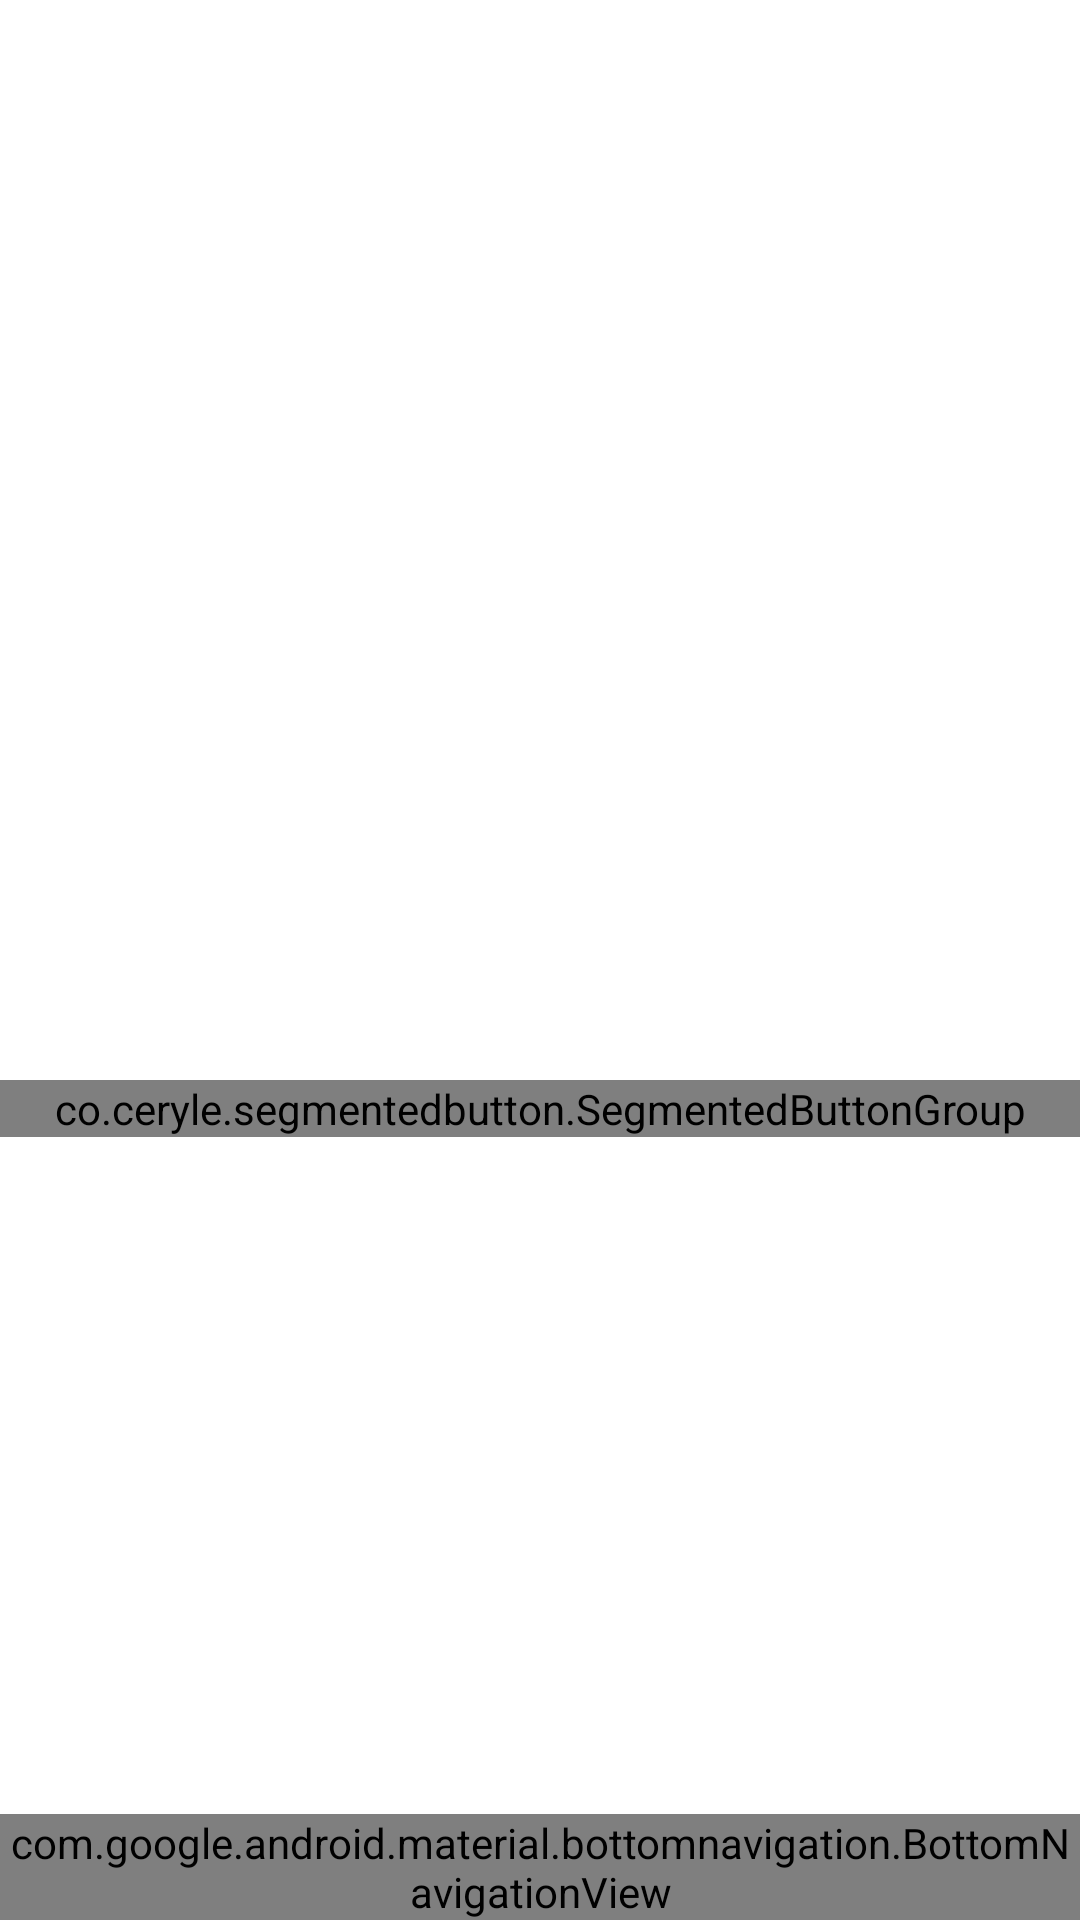

This screen was rendered from an Android layout file. Write that file and the resources it references.
<!-- AndroidManifest.xml: application theme AppBaseTheme -->
<!-- res/layout/activity_onvif_camera.xml -->
<?xml version="1.0" encoding="utf-8"?>
<android.support.constraint.ConstraintLayout xmlns:android="http://schemas.android.com/apk/res/android"
    xmlns:app="http://schemas.android.com/apk/res-auto"
    xmlns:tools="http://schemas.android.com/tools"
    android:layout_width="match_parent"
    android:layout_height="match_parent"
    android:orientation="vertical">
    tools:context=".MainActivity">

    <RelativeLayout xmlns:android="http://schemas.android.com/apk/res/android"
        android:id="@+id/activity_main"
        android:layout_width="match_parent"
        android:layout_height="match_parent"
        android:orientation="vertical"
        android:background="@color/white">

        <FrameLayout
            android:id="@+id/fourViewFragment"
            android:layout_width="wrap_content"
            android:layout_height="wrap_content"
            android:layout_marginBottom="105dp"
            android:layout_marginLeft="5dp"
            android:layout_marginRight="5dp"
            android:layout_marginTop="5dp"/>

        
        <co.ceryle.segmentedbutton.SegmentedButtonGroup
            android:id="@+id/segmentedButtonGroup"
            android:layout_width="match_parent"
            android:layout_height="wrap_content"
            android:layout_marginTop="360dp"
            android:layout_above="@id/navigationView"
            app:sbg_animateSelector="bounce"
            app:sbg_animateSelectorDuration="500"
            app:sbg_backgroundColor="@color/appColor"
            app:sbg_dividerColor="@color/black"
            app:sbg_dividerPadding="1dp"
            app:sbg_dividerRadius="12dp"
            app:sbg_dividerSize="2dp"
            app:sbg_position="1"
            app:sbg_radius="2dp"
            app:sbg_ripple="true"
            app:sbg_selectorColor="@color/black"
            app:sbg_selectorTextColor="@color/white"
            tools:ignore="NotSibling,UnknownId">

            <co.ceryle.segmentedbutton.SegmentedButton
                android:layout_width="wrap_content"
                android:layout_height="2dp"
                android:id="@+id/oneGrid"
                android:text="1"
                android:textSize="15dp"
                android:textStyle="bold"/>

            <co.ceryle.segmentedbutton.SegmentedButton
                android:layout_width="wrap_content"
                android:layout_height="2dp"
                android:id="@+id/fourGrid"
                android:text="2"
                android:textSize="15dp"
                android:textStyle="bold"/>
            <co.ceryle.segmentedbutton.SegmentedButton
                android:layout_width="wrap_content"
                android:layout_height="2dp"
                android:id="@+id/eightGrid"
                android:text="4"
                android:textSize="15dp"
                android:textStyle="bold"/>
            <co.ceryle.segmentedbutton.SegmentedButton
                android:layout_width="wrap_content"
                android:layout_height="2dp"
                android:id="@+id/nineGrid"
                android:text="9"
                android:textSize="15dp"
                android:textStyle="bold"/>
            <co.ceryle.segmentedbutton.SegmentedButton
                android:layout_width="wrap_content"
                android:layout_height="wrap_content"
                android:id="@+id/sixteentGrid"
                android:text="16"
                android:textSize="15dp"
                android:textStyle="bold"/>
        </co.ceryle.segmentedbutton.SegmentedButtonGroup>
    </RelativeLayout>

    <FrameLayout
        android:id="@+id/container"
        android:layout_width="match_parent"
        android:layout_height="match_parent"
        android:layout_alignParentBottom="true"
        android:layout_above="@id/navigationView"
        app:layout_behavior="@string/appbar_scrolling_view_behavior" />

    <android.support.design.widget.BottomNavigationView
        android:id="@+id/navigationView"
        android:layout_width="match_parent"
        android:layout_height="wrap_content"
        android:layout_marginEnd="0dp"
        android:layout_marginStart="0dp"
        android:background="?android:attr/windowBackground"
        app:layout_constraintBottom_toBottomOf="parent"
        app:layout_constraintLeft_toLeftOf="parent"
        app:layout_constraintRight_toRightOf="parent"
        app:itemBackground="@color/colorBlackAniline"
        app:itemIconTint="@color/appColor"
        app:itemTextColor="@color/white"
        app:menu="@menu/navigation"/>
</android.support.constraint.ConstraintLayout>
<!-- resources referenced by this layout -->
<resources>
  <color name="appColor">#e74c3c</color>
  <color name="black">#000000</color>
  <color name="colorBlackAniline">#120D16</color>
  <color name="white">#FFFFFF</color>
  <style name="AppBaseTheme" parent="android:Theme.Holo.Light">
          
      </style>
</resources>
